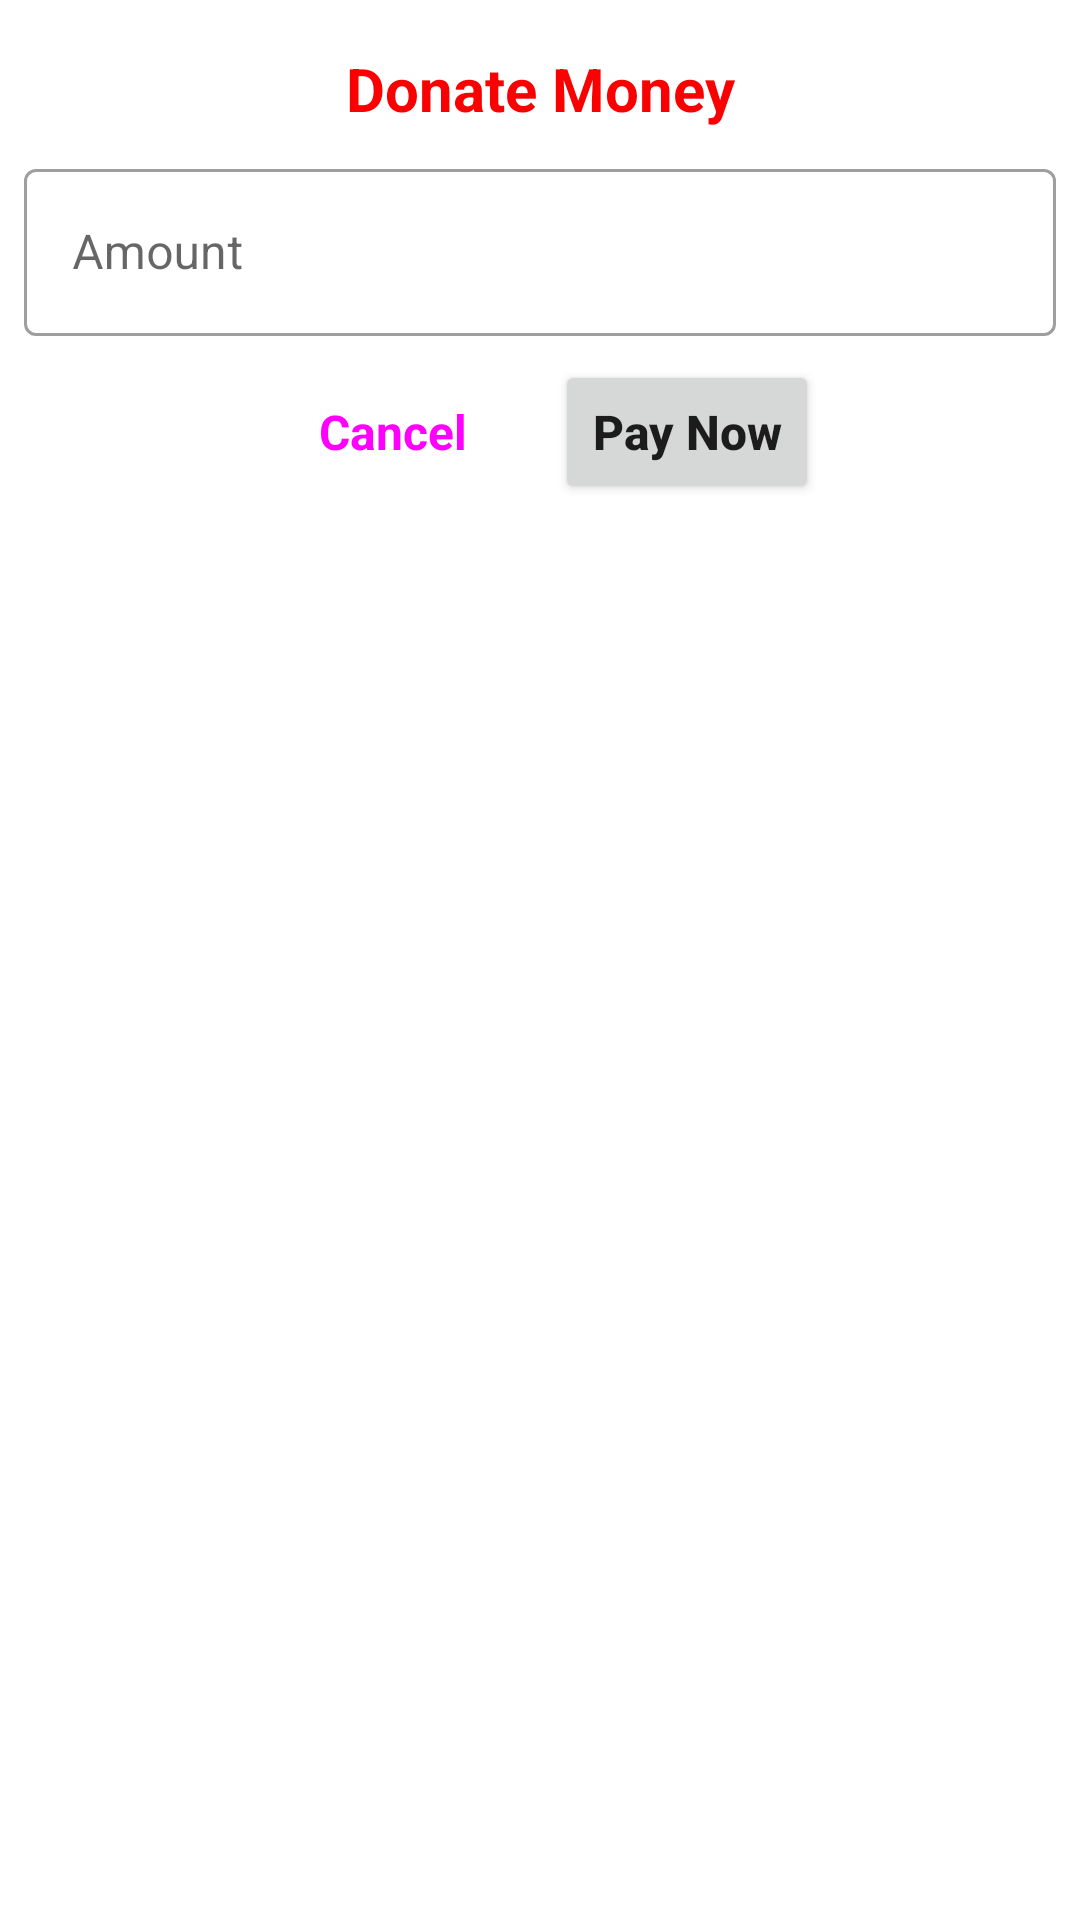

Reconstruct the res/layout file that produces this screen, plus the resources it refers to.
<!-- AndroidManifest.xml: application theme Theme.GiveItgi -->
<!-- res/layout/pay_dialog_layout.xml -->
<?xml version="1.0" encoding="utf-8"?>
<RelativeLayout xmlns:android="http://schemas.android.com/apk/res/android"
    android:layout_width="match_parent"
    android:layout_height="match_parent"
    xmlns:app="http://schemas.android.com/apk/res-auto"
    android:padding="8dp">

    <TextView
        android:id="@+id/main_title"
        android:layout_width="match_parent"
        android:layout_height="wrap_content"
        android:layout_marginStart="8dp"
        android:layout_marginTop="8dp"
        android:layout_marginEnd="8dp"
        android:layout_marginBottom="8dp"
        android:text="@string/pay"
        android:textColor="@color/purple_700"
        android:textSize="20sp"
        android:gravity="center"
        android:textStyle="bold" />


    <com.google.android.material.textfield.TextInputLayout
        android:id="@+id/amount_layout"
        android:layout_width="match_parent"
        android:layout_height="wrap_content"
        android:hint="@string/amount"
        android:layout_below="@id/main_title"
        app:placeholderText="@string/enter_amount_you"
        style="@style/Widget.MaterialComponents.TextInputLayout.OutlinedBox"

        >

        <com.google.android.material.textfield.TextInputEditText
            android:id="@+id/amount_editText"
            android:layout_width="match_parent"
            android:layout_height="wrap_content"


            />

    </com.google.android.material.textfield.TextInputLayout>
    <RelativeLayout
        android:layout_width="match_parent"
        android:layout_height="wrap_content"
        android:padding="8dp"
        android:gravity="center"

        android:layout_below="@id/amount_layout"
        >

        <Button
            android:id="@+id/payButton"
            android:layout_width="wrap_content"
            android:layout_height="wrap_content"
            android:layout_alignParentEnd="true"
            android:text="@string/pay_now"
            android:textAllCaps="false"
            android:textSize="16sp"
            android:textStyle="bold"


            />

        <Button
            android:id="@+id/cancelButton"
            style="@style/Widget.Material3.Button.TextButton"
            android:layout_width="wrap_content"
            android:layout_height="wrap_content"
            android:layout_marginEnd="10dp"
            android:layout_toStartOf="@+id/payButton"
            android:text="@string/cancel"
            android:textAllCaps="false"
            android:textSize="16sp"
            android:textStyle="bold"


            />

    </RelativeLayout>
</RelativeLayout>
<!-- resources referenced by this layout -->
<resources>
  <color name="purple_700">#FA0000</color>
  <string name="amount">Amount</string>
  <string name="cancel">Cancel</string>
  <string name="enter_amount_you">Enter amount you want to donate.</string>
  <string name="pay">Donate Money</string>
  <string name="pay_now">Pay Now</string>
  <style name="Theme.GiveItgi" parent="Theme.MaterialComponents.DayNight.NoActionBar">
          
          <item name="colorPrimary">@color/purple_500</item>
          <item name="colorPrimaryDark">@color/white</item>
          <item name="colorAccent">@color/purple_200</item>
          <item name="android:windowLightStatusBar" tools:targetApi="m">true</item>
      </style>
  <color name="purple_500">#FF2929</color>
  <color name="white">#FFFFFFFF</color>
  <color name="purple_200">#FFBB86FC</color>
</resources>
